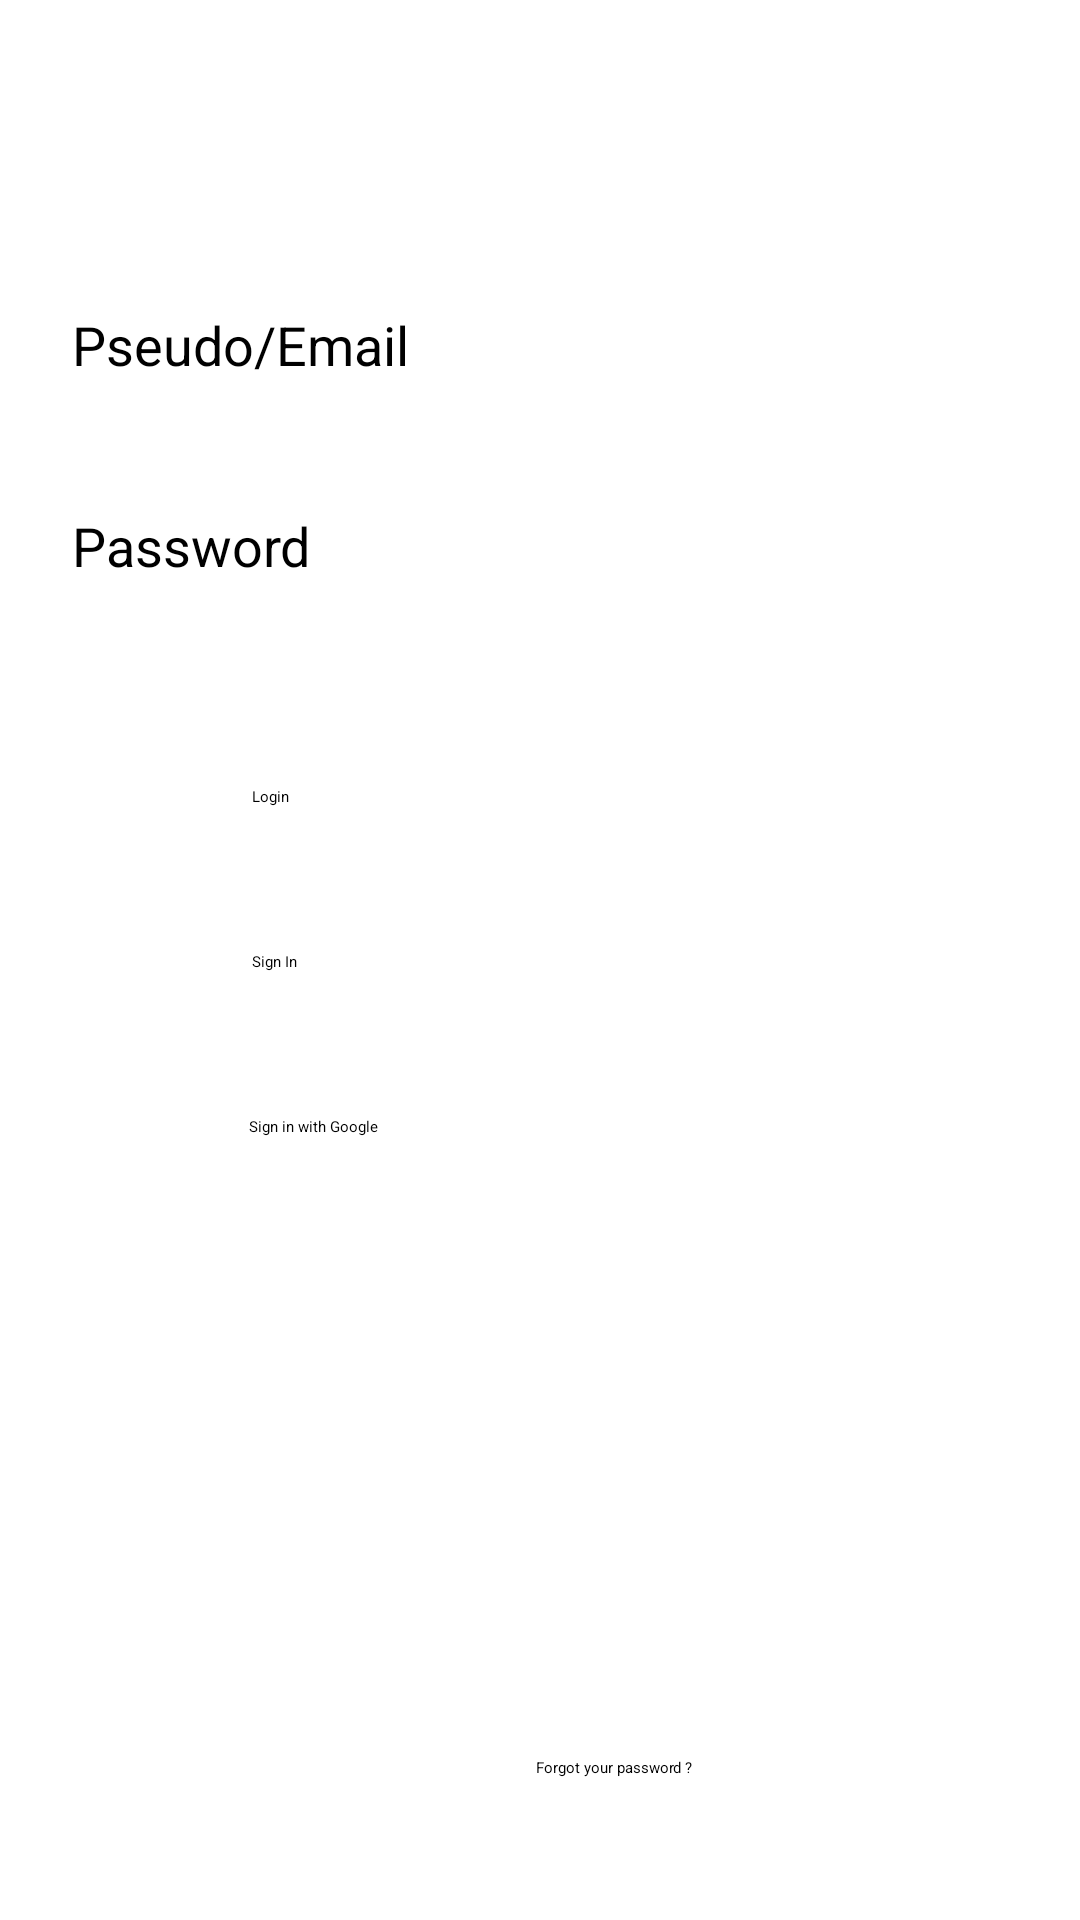

Layout XML and referenced resources for this Android screen:
<!-- AndroidManifest.xml: application theme Theme.MobAppProject -->
<!-- res/layout/activity_main.xml -->
<?xml version="1.0" encoding="utf-8"?>
<androidx.constraintlayout.widget.ConstraintLayout xmlns:android="http://schemas.android.com/apk/res/android"
    xmlns:app="http://schemas.android.com/apk/res-auto"
    xmlns:tools="http://schemas.android.com/tools"
    android:layout_width="match_parent"
    android:layout_height="match_parent"
    tools:context=".MainActivity">

    <EditText
        android:id="@+id/email_main"
        android:layout_width="0dp"
        android:layout_height="wrap_content"
        android:layout_marginStart="24dp"
        android:layout_marginTop="132dp"
        android:layout_marginEnd="24dp"
        android:inputType="textEmailAddress"
        android:selectAllOnFocus="true"
        app:layout_constraintEnd_toEndOf="parent"
        app:layout_constraintStart_toStartOf="parent"
        app:layout_constraintTop_toTopOf="parent" />

    <EditText
        android:id="@+id/password"
        android:layout_width="0dp"
        android:layout_height="wrap_content"
        android:layout_marginStart="24dp"
        android:layout_marginTop="60dp"
        android:layout_marginEnd="24dp"
        android:imeOptions="actionDone"
        android:inputType="textPassword"
        android:selectAllOnFocus="true"
        app:layout_constraintEnd_toEndOf="parent"
        app:layout_constraintStart_toStartOf="parent"
        app:layout_constraintTop_toBottomOf="@+id/email_main" />

    <Button
        android:id="@+id/btn_login"
        android:layout_width="194dp"
        android:layout_height="45dp"
        android:layout_gravity="start"
        android:layout_marginStart="48dp"
        android:layout_marginTop="56dp"
        android:layout_marginEnd="48dp"

        android:onClick="onClick"
        android:text="Login"
        app:layout_constraintEnd_toEndOf="parent"
        app:layout_constraintHorizontal_bias="0.512"
        app:layout_constraintStart_toStartOf="parent"
        app:layout_constraintTop_toBottomOf="@+id/password" />

    <ProgressBar
        android:id="@+id/loading"
        android:layout_width="wrap_content"
        android:layout_height="wrap_content"
        android:layout_gravity="center"
        android:layout_marginStart="32dp"
        android:layout_marginTop="64dp"
        android:layout_marginEnd="32dp"
        android:layout_marginBottom="64dp"
        android:visibility="gone"
        app:layout_constraintBottom_toBottomOf="parent"
        app:layout_constraintEnd_toEndOf="@+id/password"
        app:layout_constraintStart_toStartOf="@+id/password"
        app:layout_constraintTop_toTopOf="parent"
        app:layout_constraintVertical_bias="0.3" />

    <Button
        android:id="@+id/btn_signIn"
        android:layout_width="194dp"
        android:layout_height="45dp"
        android:layout_marginStart="48dp"
        android:layout_marginLeft="48dp"
        android:layout_marginTop="10dp"
        android:layout_marginEnd="48dp"
        android:layout_marginRight="48dp"
        android:layout_marginBottom="200dp"
        android:onClick="onClick"
        android:text="Sign In"
        app:layout_constraintBottom_toBottomOf="parent"
        app:layout_constraintEnd_toEndOf="parent"
        app:layout_constraintHorizontal_bias="0.512"
        app:layout_constraintStart_toStartOf="parent"
        app:layout_constraintTop_toBottomOf="@+id/btn_login"
        app:layout_constraintVertical_bias="0.0" />

    <TextView
        android:id="@+id/txt_pseudo_email"
        android:layout_width="wrap_content"
        android:layout_height="wrap_content"
        android:layout_marginStart="24dp"
        android:layout_marginLeft="24dp"
        android:layout_marginBottom="5dp"
        android:text="Pseudo/Email"
        android:textSize="18sp"
        app:layout_constraintBottom_toTopOf="@+id/email_main"
        app:layout_constraintStart_toStartOf="parent" />

    <TextView
        android:id="@+id/txt_password"
        android:layout_width="wrap_content"
        android:layout_height="wrap_content"
        android:layout_marginStart="24dp"
        android:layout_marginLeft="24dp"
        android:layout_marginBottom="5dp"
        android:text="Password"
        android:textSize="18sp"
        app:layout_constraintBottom_toTopOf="@+id/password"
        app:layout_constraintStart_toStartOf="parent" />

    <TextView
        android:id="@+id/txt_forgotPassword"
        android:layout_width="179dp"
        android:layout_height="21dp"
        android:layout_marginStart="200dp"
        android:layout_marginLeft="200dp"
        android:layout_marginTop="200dp"
        android:layout_marginEnd="24dp"
        android:layout_marginRight="24dp"
        android:layout_marginBottom="10dp"
        android:clickable="true"
        android:onClick="onClick"
        android:text="Forgot your password ?"
        app:layout_constraintBottom_toBottomOf="parent"
        app:layout_constraintEnd_toEndOf="parent"
        app:layout_constraintStart_toStartOf="parent"
        app:layout_constraintTop_toBottomOf="@+id/btn_signIn" />

    <Button
        android:id="@+id/btn_google"
        android:layout_width="194dp"
        android:layout_height="55dp"
        android:layout_marginTop="10dp"
        android:drawableLeft="@drawable/fui_ic_googleg_color_24dp"
        android:onClick="onClick"
        android:text="Sign in with Google"
        app:layout_constraintEnd_toEndOf="parent"
        app:layout_constraintStart_toStartOf="parent"
        app:layout_constraintTop_toBottomOf="@+id/btn_signIn" />

</androidx.constraintlayout.widget.ConstraintLayout>
<!-- resources referenced by this layout -->
<resources>

</resources>
